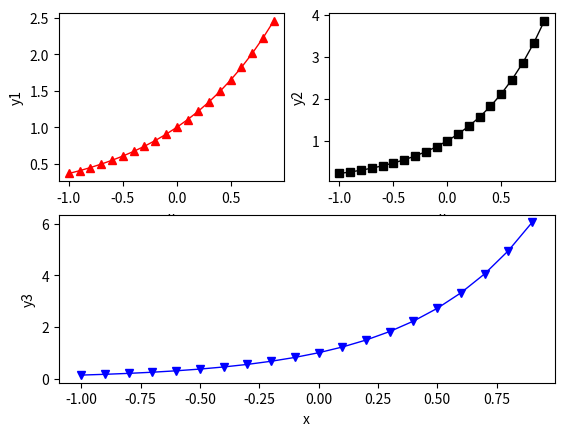

The matplotlib source for this figure:
import matplotlib.pyplot as plt
import numpy as np

x = np.arange(-1, 1, 0.1)

y1 = np.exp(x)
y2 = np.exp(1.5*x)
y3 = np.exp(2*x)

#生成第一个图fig.1,并且处理fig.1
plt.figure(1)
# fig.1为2x2布局，当前位置为1
plt.subplot(2, 2, 1)
plt.plot(x, y1, color='r', linestyle='-', marker='^', linewidth=1)

plt.xlabel('x')
plt.ylabel('y1')

# fig.1为2x2布局，当前位置为2
plt.subplot(2, 2, 2)
plt.plot(x, y2, color='k', linestyle='-', marker='s', linewidth=1)
plt.xlabel('x')
plt.ylabel('y2')

#处理fig.1
# fig.1为2x1布局，当前位置为2
plt.subplot(2, 1, 2)
plt.plot(x, y3, color='b', linestyle='-', marker='v', linewidth=1)

plt.xlabel('x')
plt.ylabel('y3')

plt.show()
